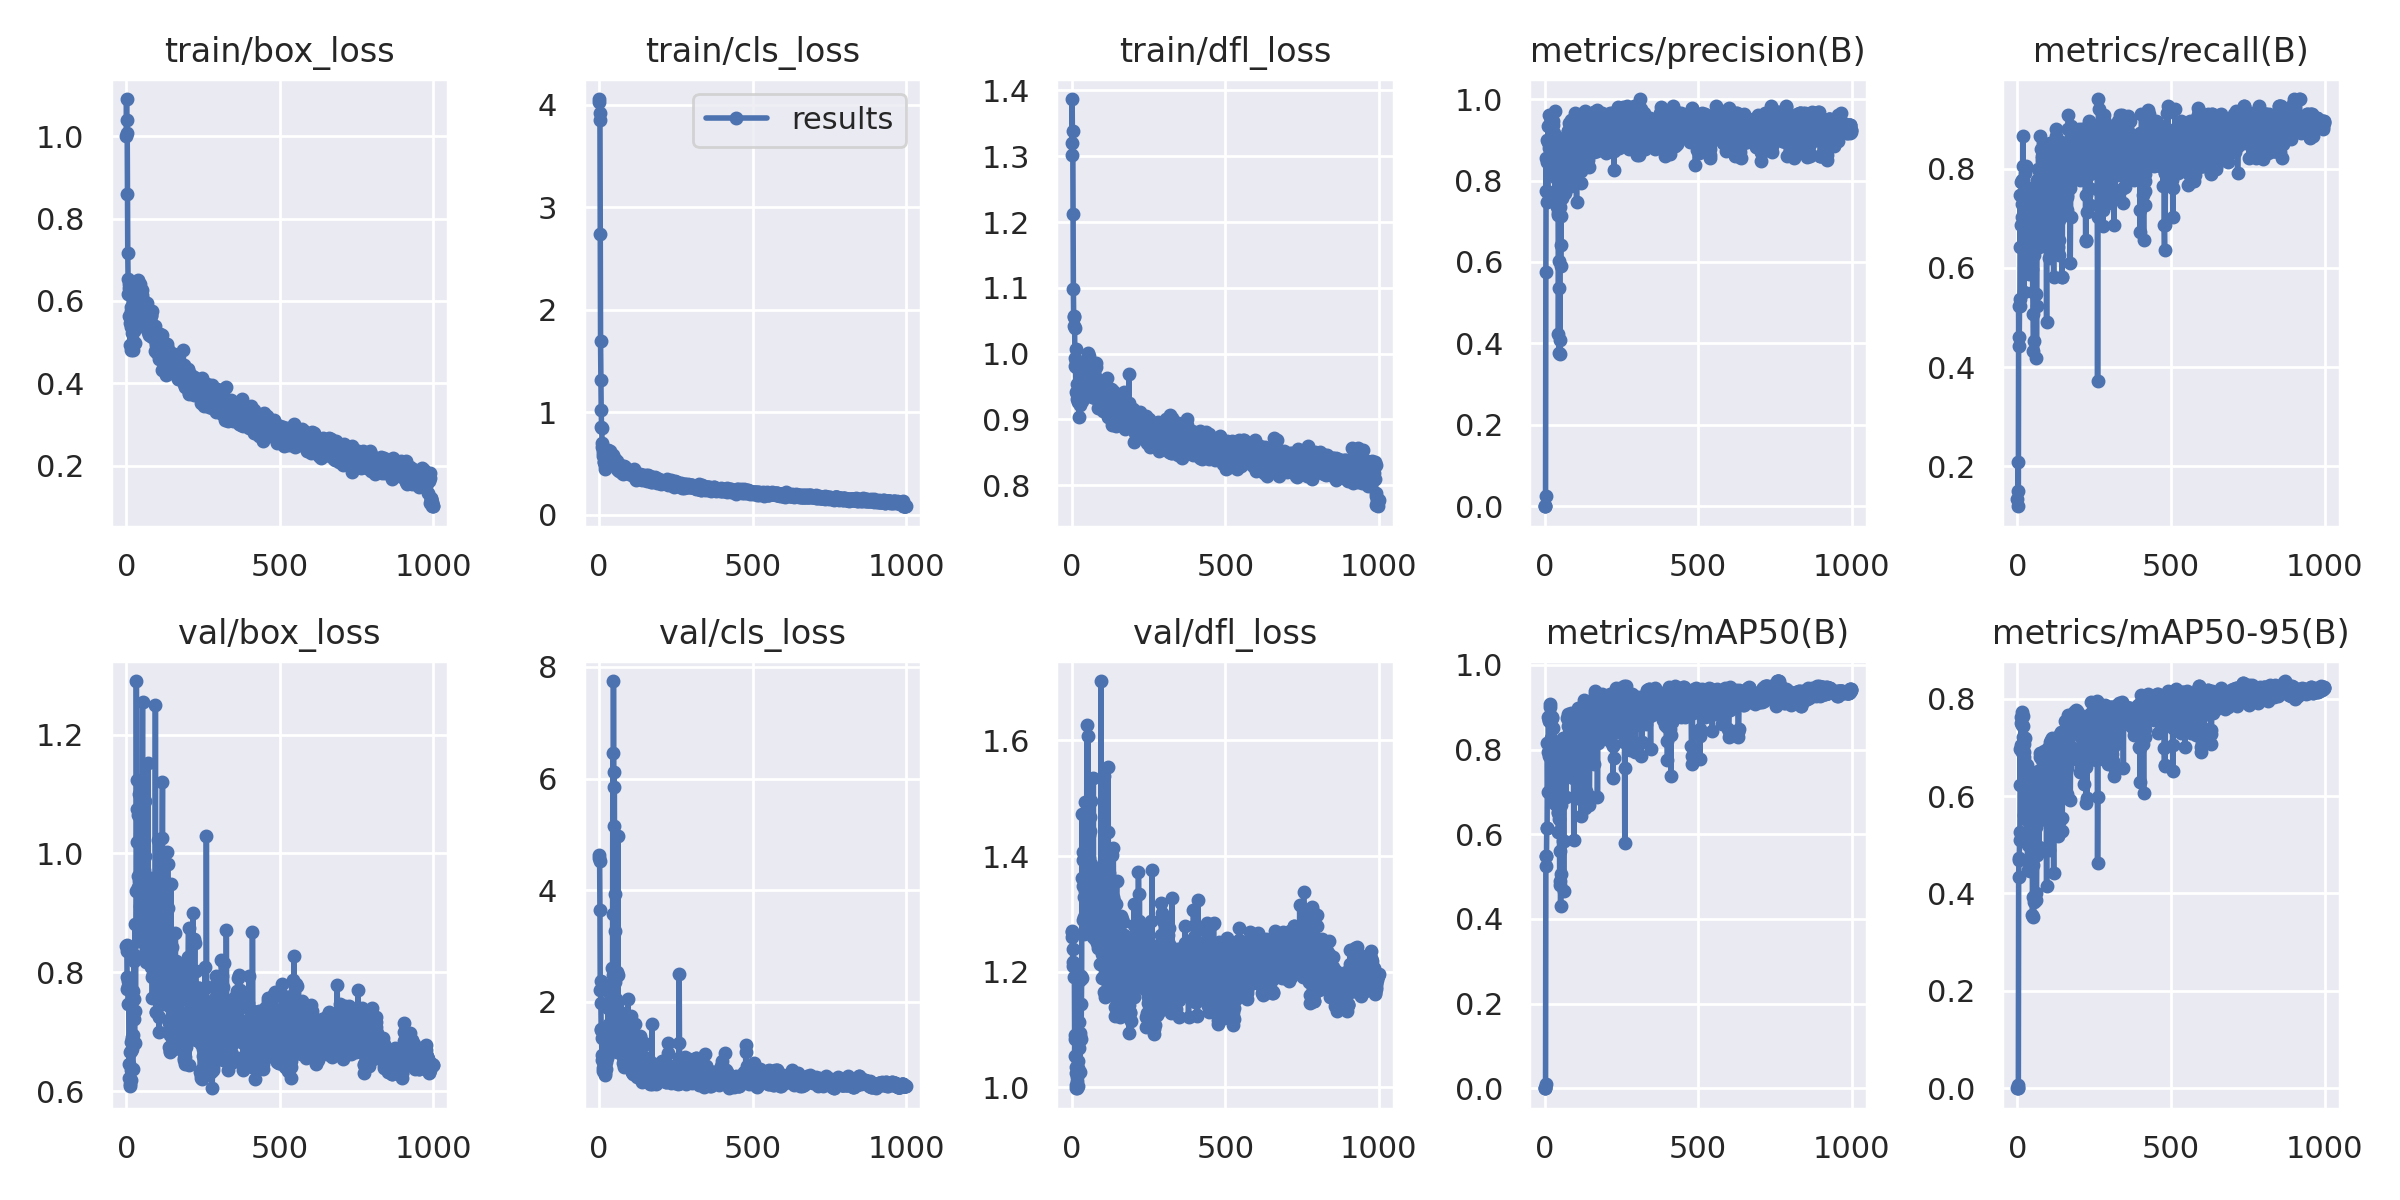

The table this chart was drawn from, first rows:
epoch, train/box_loss, train/cls_loss, train/dfl_loss, metrics/precision(B), metrics/recall(B), metrics/mAP50(B), metrics/mAP50-95(B), val/box_loss, val/cls_loss, val/dfl_loss, lr/pg0, lr/pg1, lr/pg2
0, 0.9994, 4.055, 1.302, 0.00049, 0.1343, 0.00031, 0.00013, 0.844, 4.628, 1.27, 0.0982, 0.0002, 0.0002
1, 1.09, 4.024, 1.387, 0.00055, 0.1492, 0.00045, 0.00015, 0.8357, 4.576, 1.259, 0.0955, 0.0004995, 0.0004995
2, 1.008, 3.917, 1.32, 0.00077, 0.209, 0.0006, 0.00021, 0.8463, 4.526, 1.27, 0.0928, 0.0007984, 0.0007984
3, 1.038, 3.846, 1.339, 0.0249, 0.1194, 0.01073, 0.00778, 0.7717, 3.635, 1.209, 0.0901, 0.001097, 0.001097
4, 0.8596, 2.735, 1.212, 0.5755, 0.5224, 0.5259, 0.4339, 0.7925, 2.2, 1.24, 0.08739, 0.001394, 0.001394
5, 0.7166, 1.689, 1.098, 0.8554, 0.4417, 0.5489, 0.4692, 0.7767, 2.365, 1.216, 0.08469, 0.001692, 0.001692
6, 0.6537, 1.312, 1.056, 0.7744, 0.4611, 0.5484, 0.4729, 0.7852, 1.981, 1.212, 0.08199, 0.001988, 0.001988
7, 0.6172, 1.021, 1.042, 0.9, 0.5373, 0.6159, 0.5252, 0.7472, 1.485, 1.19, 0.07928, 0.002284, 0.002284
8, 0.6402, 0.8551, 1.058, 0.7471, 0.5224, 0.614, 0.5095, 0.7824, 1.5, 1.211, 0.07658, 0.002579, 0.002579
9, 0.632, 0.842, 1.038, 0.8458, 0.7463, 0.8149, 0.6959, 0.6227, 0.9587, 1.055, 0.07387, 0.002874, 0.002874
10, 0.5631, 0.6607, 0.9808, 0.7698, 0.6418, 0.6999, 0.6231, 0.645, 1.346, 1.083, 0.07117, 0.003168, 0.003168
11, 0.5467, 0.6935, 0.9928, 0.9327, 0.6866, 0.7954, 0.7047, 0.6658, 1.041, 1.091, 0.06846, 0.003462, 0.003462
12, 0.5622, 0.6277, 0.9789, 0.8939, 0.7463, 0.8772, 0.7624, 0.6092, 0.8001, 1.036, 0.06575, 0.003755, 0.003755
13, 0.4936, 0.5697, 0.9412, 0.881, 0.7732, 0.8691, 0.7504, 0.6123, 0.7525, 1.026, 0.06305, 0.004047, 0.004047
14, 0.5848, 0.5995, 1.007, 0.8903, 0.7015, 0.7849, 0.6907, 0.6186, 0.9486, 1.004, 0.06034, 0.004339, 0.004339
15, 0.5756, 0.5848, 0.9885, 0.9607, 0.729, 0.8669, 0.7464, 0.6359, 0.8458, 0.9987, 0.05763, 0.00463, 0.00463
16, 0.5365, 0.5085, 0.9536, 0.9012, 0.7761, 0.9073, 0.772, 0.6682, 0.7664, 1.018, 0.05492, 0.004921, 0.004921
17, 0.481, 0.5129, 0.938, 0.8491, 0.7761, 0.8685, 0.7435, 0.6828, 0.8726, 0.9985, 0.05221, 0.005211, 0.005211
18, 0.5406, 0.4491, 0.9317, 0.8522, 0.8657, 0.9004, 0.7636, 0.6705, 0.6774, 1.011, 0.0495, 0.0055, 0.0055
19, 0.5229, 0.4934, 0.9344, 0.94, 0.806, 0.8805, 0.7209, 0.6873, 0.7202, 1.034, 0.04679, 0.005789, 0.005789
20, 0.5362, 0.4752, 0.9259, 0.9092, 0.7463, 0.8263, 0.6914, 0.6917, 0.8704, 1.046, 0.04408, 0.006077, 0.006077
21, 0.5323, 0.5058, 0.9351, 0.9493, 0.6567, 0.782, 0.6794, 0.6378, 0.9755, 1.002, 0.04136, 0.006365, 0.006365
22, 0.5018, 0.4728, 0.9373, 0.88, 0.5522, 0.7076, 0.5604, 0.7678, 1.192, 1.112, 0.03865, 0.006652, 0.006652
23, 0.4817, 0.5405, 0.9037, 0.9081, 0.7463, 0.8748, 0.706, 0.6949, 0.9122, 1.068, 0.03594, 0.006938, 0.006938
24, 0.5385, 0.5863, 0.9501, 0.8756, 0.791, 0.8764, 0.7201, 0.7222, 0.7931, 1.079, 0.03322, 0.007224, 0.007224
25, 0.5279, 0.5068, 0.937, 0.8348, 0.6716, 0.7933, 0.6671, 0.7553, 0.9999, 1.089, 0.03051, 0.007509, 0.007509
26, 0.5365, 0.4964, 0.9334, 0.9358, 0.6527, 0.782, 0.6176, 0.8198, 1.237, 1.186, 0.02779, 0.007794, 0.007794
27, 0.5626, 0.563, 0.9621, 0.8568, 0.7144, 0.7941, 0.6466, 0.6804, 0.9858, 1.026, 0.02508, 0.008078, 0.008078
28, 0.4993, 0.516, 0.9216, 0.9472, 0.806, 0.8509, 0.6556, 0.8252, 1.269, 1.094, 0.02236, 0.008362, 0.008362
29, 0.5795, 0.5325, 0.9718, 0.8352, 0.6269, 0.7261, 0.5761, 0.8806, 1.346, 1.193, 0.01964, 0.008644, 0.008644
30, 0.5539, 0.6329, 0.9399, 0.9159, 0.7463, 0.8105, 0.6643, 0.7351, 1.879, 1.085, 0.01693, 0.008927, 0.008927
31, 0.562, 0.4896, 0.9403, 0.8757, 0.7015, 0.7785, 0.6309, 0.8278, 1.27, 1.145, 0.01421, 0.009208, 0.009208
32, 0.6241, 0.536, 0.9544, 0.8227, 0.6418, 0.6813, 0.5501, 0.9375, 1.591, 1.189, 0.01149, 0.009489, 0.009489
33, 0.5972, 0.5275, 0.9791, 0.9704, 0.6119, 0.672, 0.4484, 1.29, 1.581, 1.473, 0.009673, 0.009673, 0.009673
34, 0.6269, 0.5669, 0.9287, 0.7753, 0.6716, 0.7037, 0.516, 1.019, 2.194, 1.362, 0.009673, 0.009673, 0.009673
35, 0.6251, 0.5677, 0.9769, 0.8337, 0.6567, 0.7338, 0.5702, 1.074, 1.972, 1.393, 0.009663, 0.009663, 0.009663
36, 0.6079, 0.6167, 0.9715, 0.805, 0.6567, 0.6813, 0.4988, 1.124, 2.137, 1.407, 0.009654, 0.009654, 0.009654
37, 0.5948, 0.5342, 0.944, 0.9079, 0.5885, 0.6862, 0.524, 1.064, 1.504, 1.347, 0.009644, 0.009644, 0.009644
38, 0.6518, 0.5228, 0.9745, 0.8852, 0.7015, 0.7865, 0.5994, 0.962, 1.411, 1.29, 0.009634, 0.009634, 0.009634
39, 0.6159, 0.5701, 0.9726, 0.7671, 0.6391, 0.7158, 0.531, 0.9433, 1.483, 1.294, 0.009624, 0.009624, 0.009624
40, 0.6009, 0.5358, 0.9668, 0.7624, 0.7313, 0.7605, 0.5864, 0.8526, 1.872, 1.265, 0.009614, 0.009614, 0.009614
41, 0.6008, 0.5073, 0.9551, 0.7347, 0.7025, 0.7405, 0.5352, 0.943, 2.308, 1.33, 0.009604, 0.009604, 0.009604
42, 0.5935, 0.5204, 0.9625, 0.7405, 0.5964, 0.6493, 0.4468, 1.1, 2.611, 1.494, 0.009594, 0.009594, 0.009594
43, 0.6124, 0.551, 0.9819, 0.7143, 0.5971, 0.6517, 0.4653, 0.9537, 1.751, 1.34, 0.009584, 0.009584, 0.009584
44, 0.6156, 0.5315, 0.9778, 0.7195, 0.597, 0.6684, 0.5055, 0.912, 2.475, 1.36, 0.009574, 0.009574, 0.009574
45, 0.641, 0.53, 0.981, 0.4225, 0.6866, 0.6049, 0.4723, 0.955, 6.459, 1.456, 0.009564, 0.009564, 0.009564
46, 0.6049, 0.5836, 0.9896, 0.6028, 0.6269, 0.6365, 0.5118, 0.8662, 3.562, 1.351, 0.009555, 0.009555, 0.009555
47, 0.5925, 0.5234, 0.9737, 0.3762, 0.7612, 0.6925, 0.5572, 0.8531, 7.748, 1.299, 0.009545, 0.009545, 0.009545
48, 0.5773, 0.5008, 0.97, 0.5359, 0.7463, 0.7234, 0.5767, 0.8807, 5.149, 1.343, 0.009535, 0.009535, 0.009535
49, 0.5687, 0.5087, 0.9523, 0.4084, 0.597, 0.481, 0.356, 1.063, 6.123, 1.627, 0.009525, 0.009525, 0.009525
50, 0.6151, 0.5127, 0.9717, 0.3741, 0.5522, 0.4894, 0.3934, 0.9194, 5.847, 1.354, 0.009515, 0.009515, 0.009515
51, 0.5577, 0.5023, 0.9732, 0.734, 0.5075, 0.5608, 0.4584, 1.001, 3.257, 1.479, 0.009505, 0.009505, 0.009505
52, 0.6259, 0.5306, 1.001, 0.5895, 0.4328, 0.4296, 0.3526, 1.073, 3.927, 1.471, 0.009495, 0.009495, 0.009495
53, 0.5904, 0.5427, 0.9725, 0.641, 0.4531, 0.506, 0.3816, 1.255, 2.347, 1.608, 0.009485, 0.009485, 0.009485
54, 0.5882, 0.499, 0.9899, 0.7123, 0.6418, 0.6693, 0.4993, 0.9536, 2.043, 1.359, 0.009475, 0.009475, 0.009475
55, 0.587, 0.4739, 0.9781, 0.7583, 0.6269, 0.7419, 0.5811, 0.8921, 1.216, 1.349, 0.009465, 0.009465, 0.009465
56, 0.5816, 0.4922, 0.9958, 0.8886, 0.7164, 0.7929, 0.6048, 0.9696, 1.3, 1.396, 0.009456, 0.009456, 0.009456
57, 0.6006, 0.5262, 0.9777, 0.8592, 0.7463, 0.8106, 0.6234, 0.9327, 1.143, 1.437, 0.009446, 0.009446, 0.009446
58, 0.5966, 0.5059, 0.9501, 0.8896, 0.6567, 0.7863, 0.6346, 0.9238, 1.098, 1.379, 0.009436, 0.009436, 0.009436
59, 0.5572, 0.467, 0.9721, 0.8094, 0.7612, 0.827, 0.5954, 0.9713, 1.956, 1.467, 0.009426, 0.009426, 0.009426
... 940 more rows
